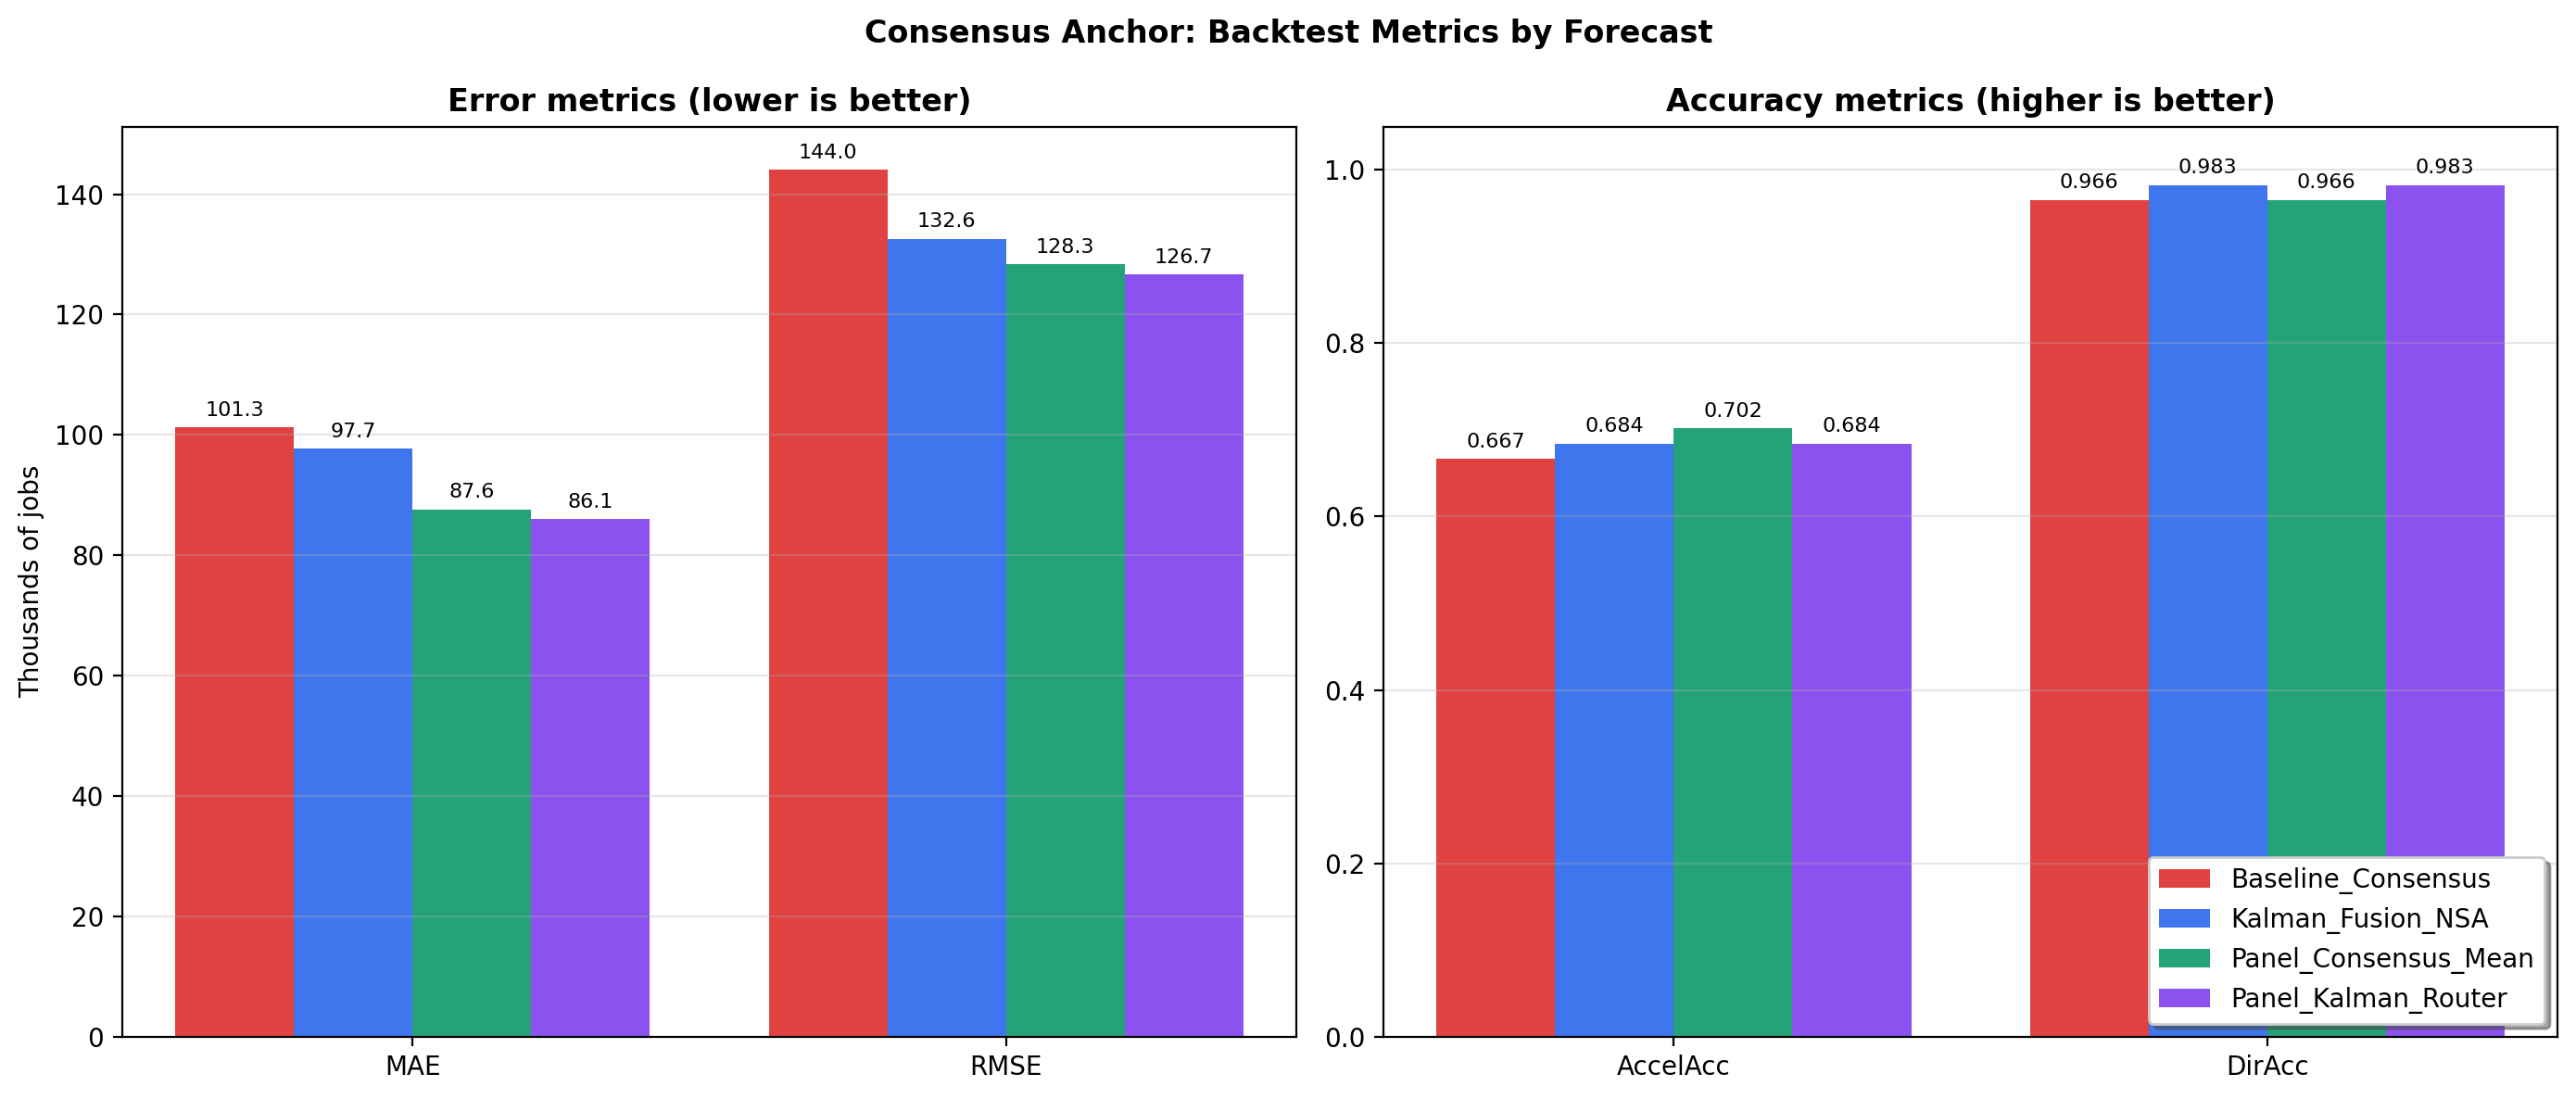

The data file committed next to this chart (first rows):
Forecast, N, RMSE, MAE, MSE, ME_Bias, MedAE, SMAPE_pct, Directional_Accuracy, Acceleration_Accuracy, STD_Ratio, Diff_STD_Ratio, Corr_Level, Corr_Diff, Diff_Sign_Accuracy, Tail_MAE, Extreme_Hit_Rate, NonCovid_RMSE, NonCovid_MAE, NonCovid_MSE, NonCovid_ME_Bias, NonCovid_MedAE, NonCovid_SMAPE_pct, NonCovid_Directional_Accuracy
Panel_Kalman_Router, 58, 126.7, 86.05, 16047, 20.23, 58.75, 40, 0.9828, 0.6842, 0.8986, 0.472, 0.7627, 0.3794, 0.6842, 134.3, 0.5, 126.7, 86.05, 16047, 20.23, 58.75, 40, 0.9828
Panel_Consensus_Mean, 58, 128.3, 87.63, 16470, 22.94, 52.38, 43.09, 0.9655, 0.7018, 0.9041, 0.4391, 0.7588, 0.2937, 0.7018, 134.3, 0.5, 128.3, 87.63, 16470, 22.94, 52.38, 43.09, 0.9655
Kalman_Fusion_NSA, 58, 132.6, 97.67, 17583, 36.71, 71.83, 45.44, 0.9828, 0.6842, 0.7679, 0.68, 0.7398, 0.3275, 0.6842, 158.5, 0.1667, 132.6, 97.67, 17583, 36.71, 71.83, 45.44, 0.9828
Baseline_Consensus, 58, 144, 101.3, 20744, 33.45, 68.5, 47.08, 0.9655, 0.6667, 0.8162, 0.4126, 0.6849, 0.03318, 0.6667, 161.2, 0.3333, 144, 101.3, 20744, 33.45, 68.5, 47.08, 0.9655
Baseline_Champion, 58, 227.9, 185.2, 51942, 73.34, 152.4, 94.32, 0.8621, 0.614, 1.244, 1.863, 0.5013, 0.4693, 0.614, 272.3, 0.3333, 227.9, 185.2, 51942, 73.34, 152.4, 94.32, 0.8621
